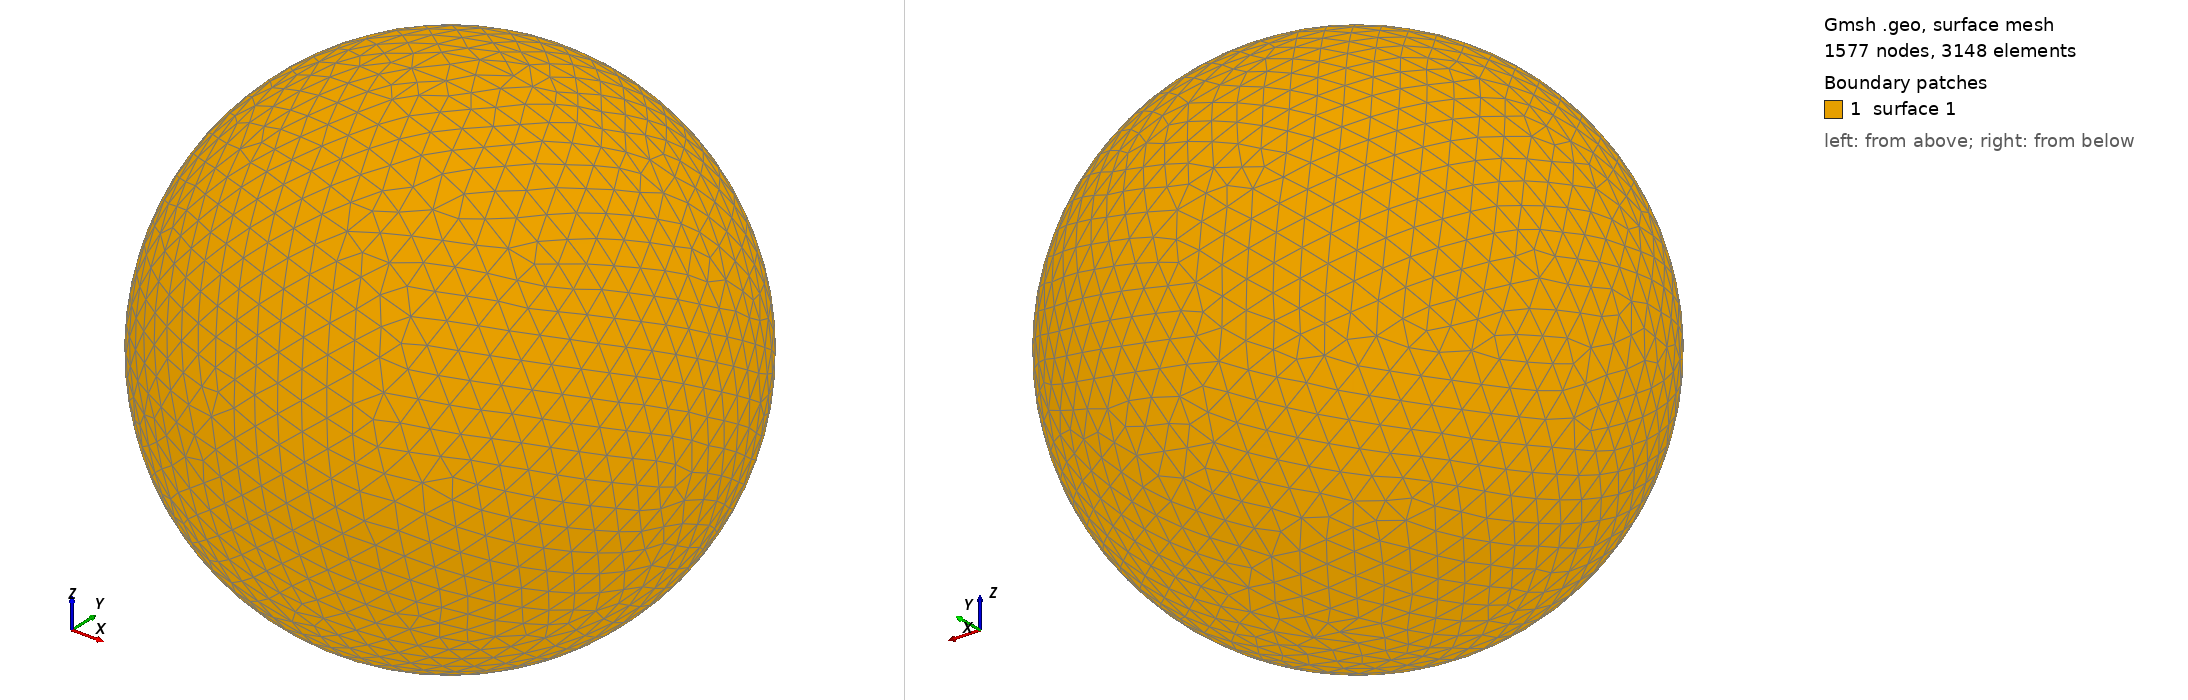

Gmsh geometry script, surface-meshed: 1577 nodes, 3148 surface elements. Boundary patches (legend numbers): 1 surface 1. Left view from above one corner, right view from below the opposite corner. The script declares no physical surfaces, so the legend lists its geometric surfaces. The drawing asked Gmsh for element sizes between 1% and 20% of the model's largest extent; the script's own settings can give other sizes.

=== shot1964.geo (drawn) ===
SetFactory("OpenCASCADE");
Point(1) = {0,0,0,0};
Sphere(1) = {0,0,0,0.09667000};
MeshSize{ PointsOf{ Surface{:}; } } = 0.009667000;
Mesh.ElementOrder=1;
Mesh.Format=39;
